Run: headless pygame with SDL's dummy video driver; simulated clock (each Clock.tick advances the game by its frame time, no real sleeping); random seed 0; keys injected as events and as key.get_pressed() state; no mouse input.
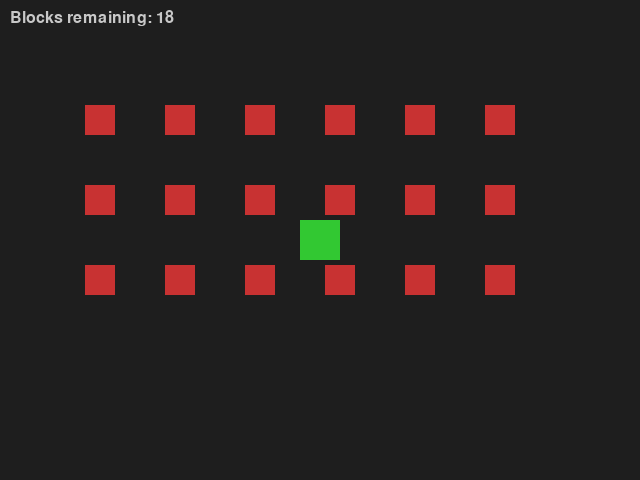
Frame 1 of 4 · flips 1–60 · no input
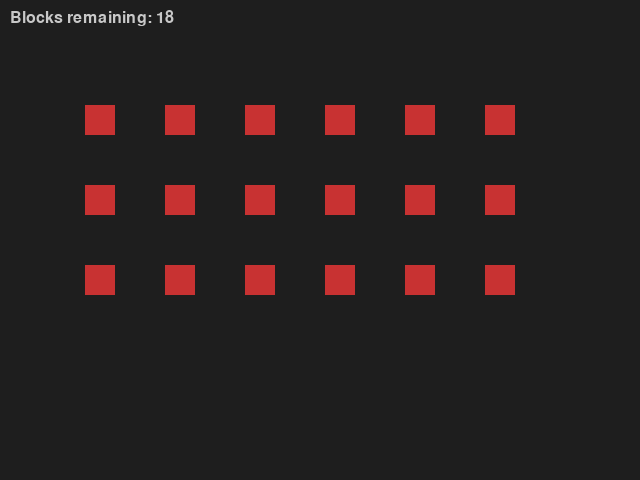
Frame 2 of 4 · flips 61–180 · tapped SPACE, RETURN · held RIGHT (→), D
Frame 3 of 4 · flips 181–300 · held DOWN (↓), S · screen unchanged from frame 2, image omitted
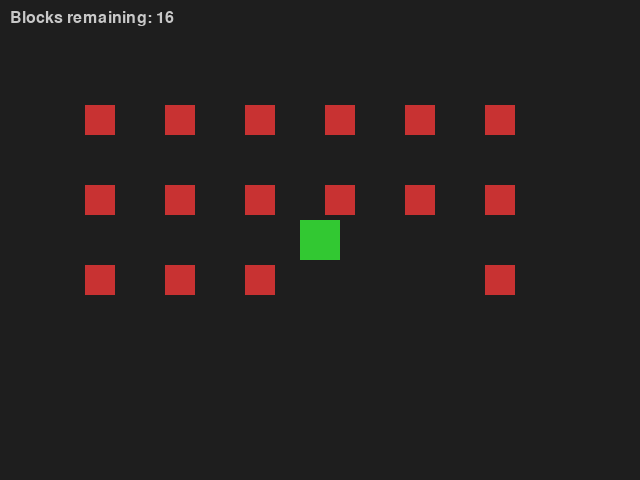
Frame 4 of 4 · flips 301–420 · held LEFT (←), A, UP (↑), W

The pygame program that drew these frames:

import pygame


class Player(pygame.sprite.Sprite):
    def __init__(self, pos):
        super().__init__()
        self.image = pygame.Surface((40, 40))
        self.image.fill((50, 200, 50))
        self.rect = self.image.get_rect(center=pos)

    def update(self, keys):
        speed = 4
        if keys[pygame.K_LEFT]:
            self.rect.x -= speed
        if keys[pygame.K_RIGHT]:
            self.rect.x += speed
        if keys[pygame.K_UP]:
            self.rect.y -= speed
        if keys[pygame.K_DOWN]:
            self.rect.y += speed


class Block(pygame.sprite.Sprite):
    def __init__(self, pos, color=(200, 50, 50)):
        super().__init__()
        self.image = pygame.Surface((30, 30))
        self.image.fill(color)
        self.rect = self.image.get_rect(center=pos)


def main():
    pygame.init()
    screen = pygame.display.set_mode((640, 480))
    clock = pygame.time.Clock()

    player = Player((320, 240))
    blocks = pygame.sprite.Group()
    for x in range(100, 541, 80):
        for y in (120, 200, 280):
            blocks.add(Block((x, y)))

    all_sprites = pygame.sprite.Group(player, *blocks.sprites())

    font = pygame.font.SysFont(None, 24)

    while True:
        for event in pygame.event.get():
            if event.type == pygame.QUIT:
                pygame.quit()

        keys = pygame.key.get_pressed()
        player.update(keys)

        pygame.sprite.spritecollide(player, blocks, True)   # spritecollide(sprite, group, dokill)§\label{srcCollision05a}§

        screen.fill((30, 30, 30))
        all_sprites.draw(screen)
        text = font.render(f"Blocks remaining: {len(blocks)}", True, (200, 200, 200))
        screen.blit(text, (10, 10))

        pygame.display.flip()
        clock.tick(60)


if __name__ == "__main__":
    main()
